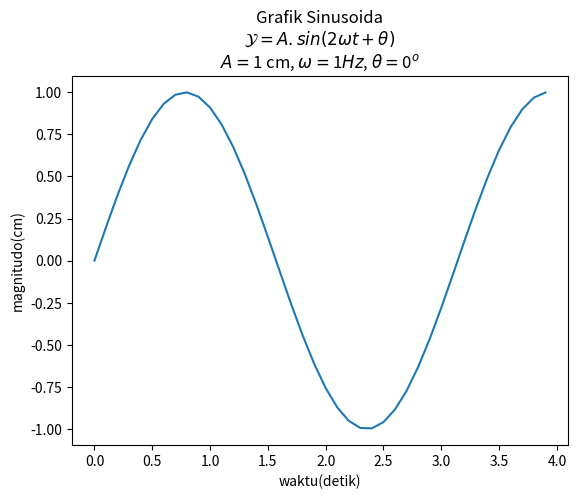

The script that saved this image:
import numpy as np 
import matplotlib.pyplot as plt 

def sinusGenerator(amplitudo, frekuensi, tAkhir, theta):
    t = np.arange(0, tAkhir, 0.1)
    y = amplitudo * np.sin(2*frekuensi*t + np.deg2rad(theta))
    return t,y

# 1. membuat data  
t,y = sinusGenerator(1,1,4,0)

# membaut plot
judul = 'Grafik Sinusoida\n'
rumus = r'$ \mathcal{Y} = A.sin(2 \omega t + \theta) $' + '\n'
parameter1 = r'$ A =  $' + '1' + ' cm, '
parameter2 = r'$ \omega = $' + '1' + r'$ \mathit{Hz}$' + ', '
parameter3 = r'$ \theta = $' + '0' + r'$^{o}$'

plt.plot(t,y)

plt.title(judul + rumus + parameter1 + parameter2 + parameter3)

plt.xlabel('waktu(detik)') # label
plt.ylabel('magnitudo(cm)')


# menampilkan plot
plt.show()